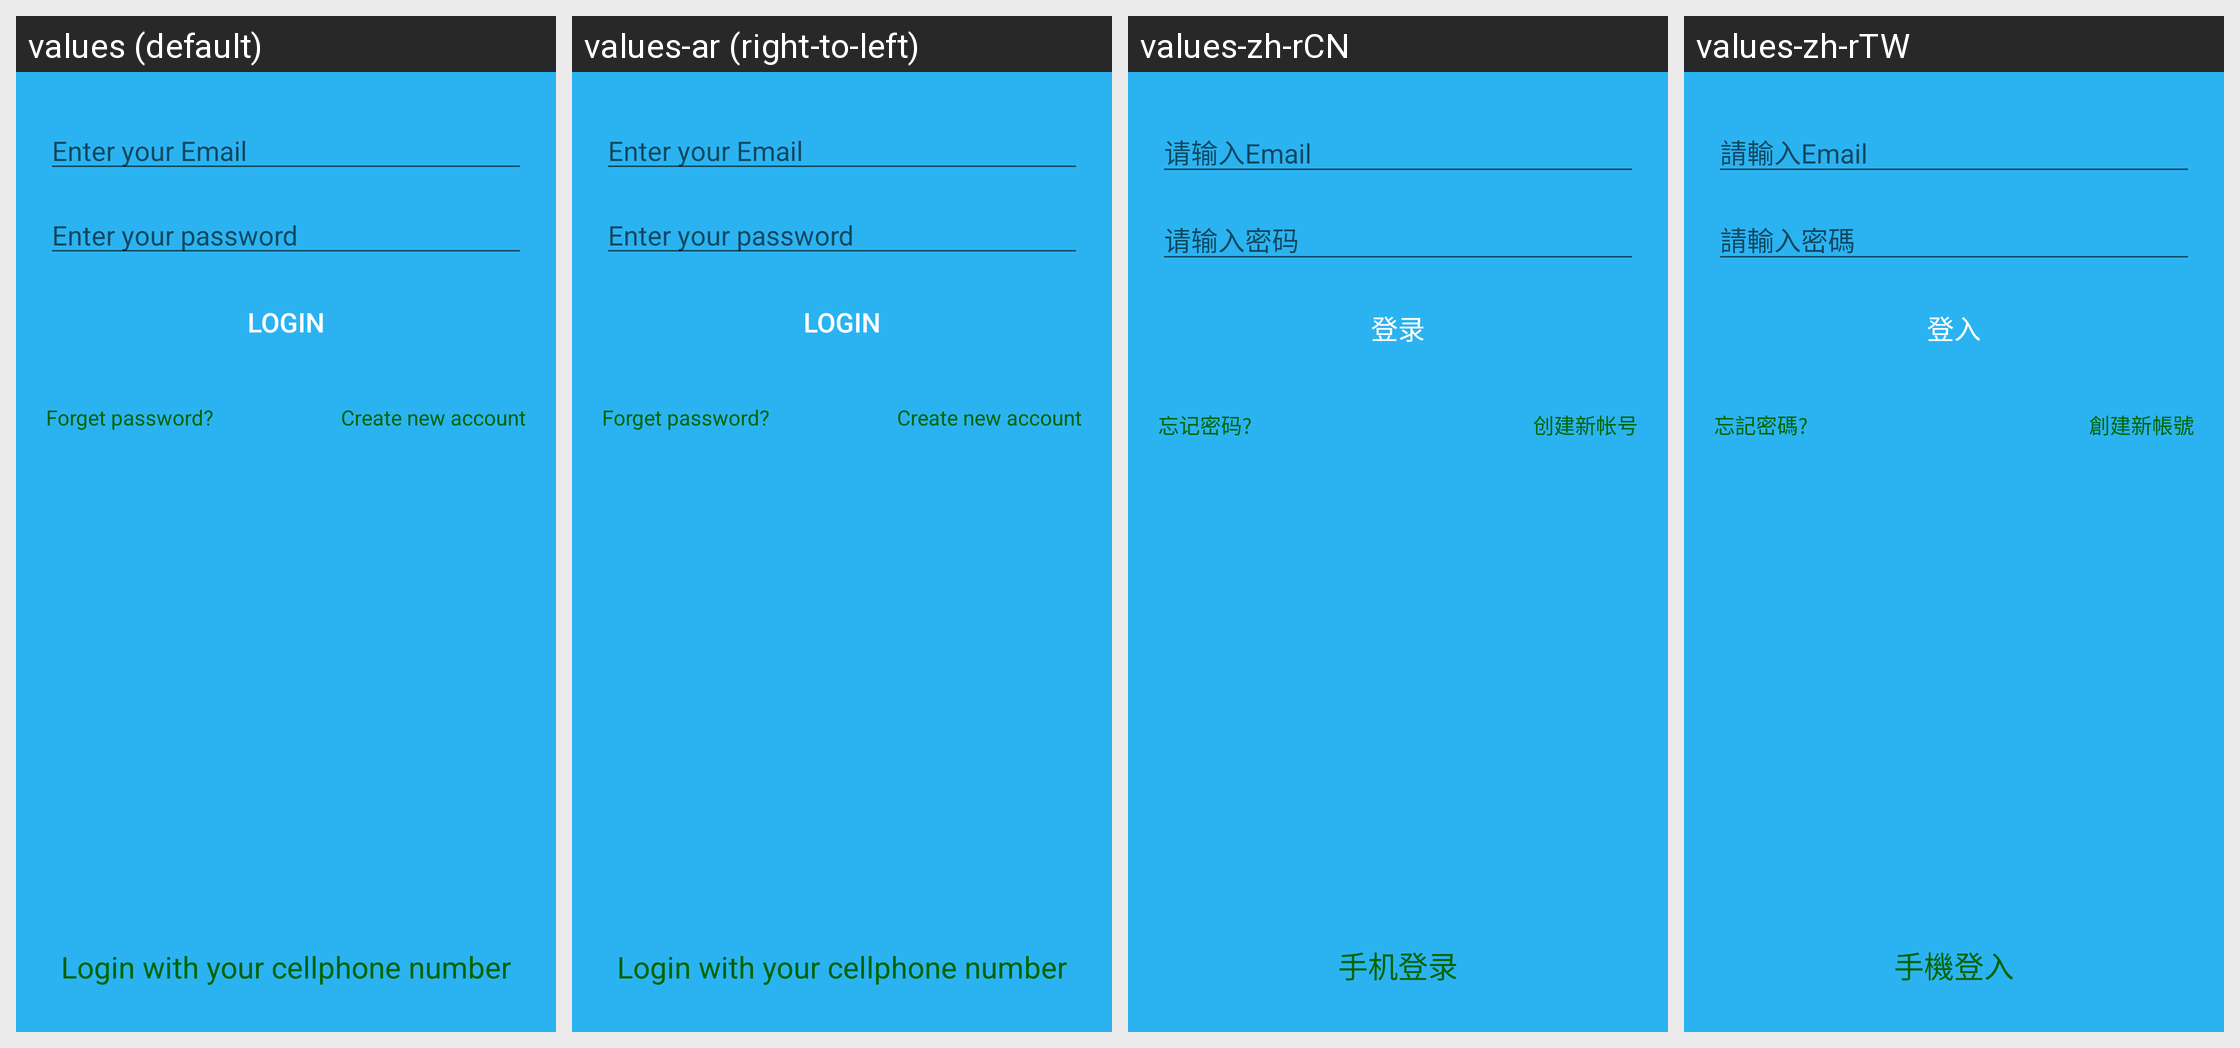

Here is an Android app screen in its default locale and in the app's own translations. Write out the translated-string differences for the strings that appear on this screen.
Android screen res/layout/have_number_login.xml rendered under 4 locales, left to right: values (default), values-ar (right-to-left), values-zh-rCN, values-zh-rTW. Device: Nexus 5 (rendered at 1080×1920; each locale shown at half size, 540×960, under a caption strip naming it); theme Theme.EMM.Start.
Other locales in the repository, not shown: values-de, values-es, values-it, values-nl.
Strings drawn on this screen, with the default value and each locale's value (text and hints the layout hard-codes, and strings that could not be matched under every locale, appear in the picture but are not listed):

inputphonenumoremial
  values: Enter your Email
  values-ar: Enter your Email  [not translated; the default value is used]
  values-zh-rCN: 请输入Email
  values-zh-rTW: 請輸入Email

hint_password
  values: Enter your password
  values-ar: Enter your password  [not translated; the default value is used]
  values-zh-rCN: 请输入密码
  values-zh-rTW: 請輸入密碼

Login
  values: Login
  values-ar: Login  [not translated; the default value is used]
  values-zh-rCN: 登录
  values-zh-rTW: 登入

forget_password
  values: Forget password?
  values-ar: Forget password?  [not translated; the default value is used]
  values-zh-rCN: 忘记密码?
  values-zh-rTW: 忘記密碼?

create_new_account
  values: Create new account
  values-ar: Create new account  [not translated; the default value is used]
  values-zh-rCN: 创建新帐号
  values-zh-rTW: 創建新帳號

Phone_Login
  values: Login with your cellphone number
  values-ar: Login with your cellphone number  [not translated; the default value is used]
  values-zh-rCN: 手机登录
  values-zh-rTW: 手機登入
